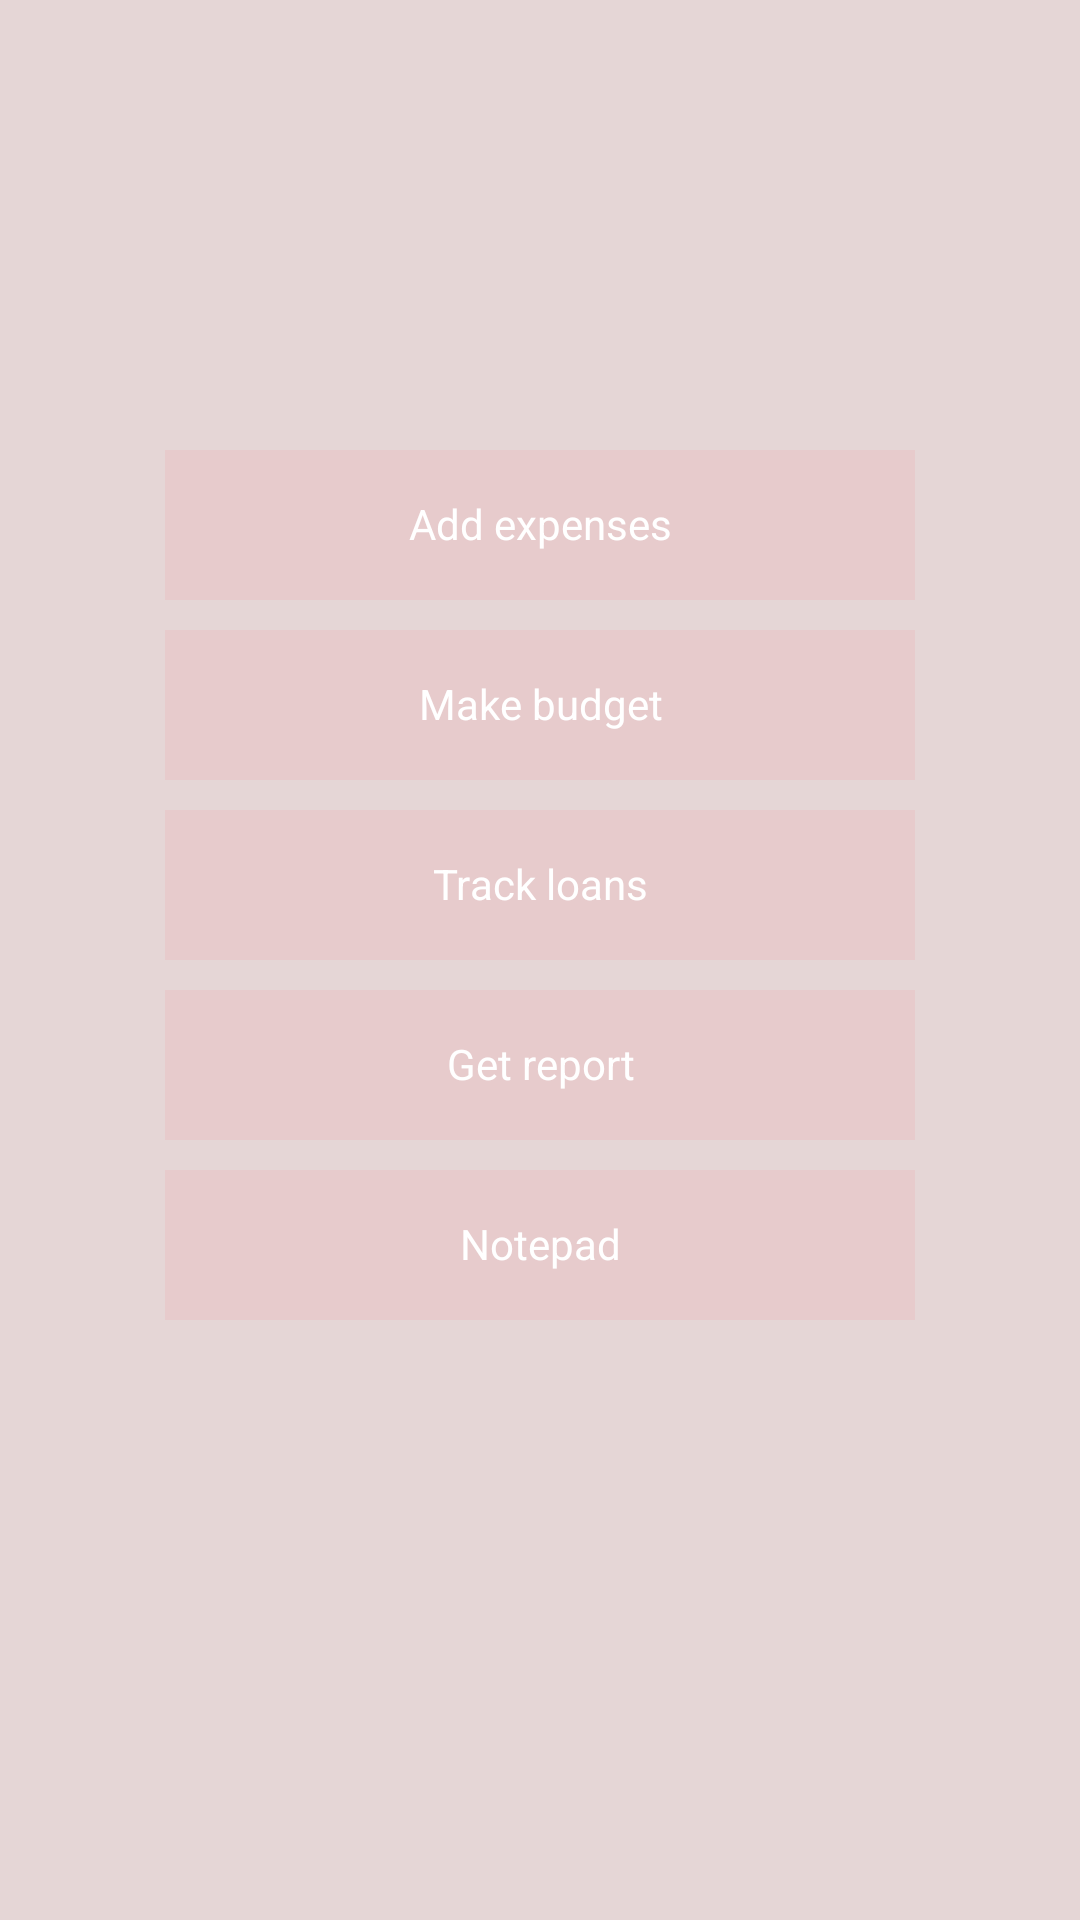

This screen was rendered from an Android layout file. Write that file and the resources it references.
<!-- AndroidManifest.xml: application theme MyTheme -->
<!-- res/layout/activity_home.xml -->
<?xml version="1.0" encoding="utf-8"?>
<LinearLayout xmlns:android="http://schemas.android.com/apk/res/android"
    android:orientation="vertical" android:layout_width="match_parent"
    android:layout_height="match_parent"
    android:paddingTop="150dp"
    >

    <TextView
        android:layout_width="250dp"
        android:layout_height="50dp"
        android:layout_gravity="center"
        android:text="Add expenses"
        android:onClick="onExp"
        android:background="#66e9babc"
        android:textColor="@color/background_floating_material_light"
        android:textAlignment="center"
        android:paddingTop="15dp"
        android:layout_marginBottom="10dp"/>

    <TextView
        android:layout_width="250dp"
        android:layout_height="50dp"
        android:layout_gravity="center"
        android:text="Make budget"
        android:onClick="onBud"
        android:background="#66e9babc"
        android:textColor="@color/background_floating_material_light"
        android:textAlignment="center"
        android:paddingTop="15dp"
        android:layout_marginBottom="10dp"/>

    <TextView
        android:layout_width="250dp"
        android:layout_height="50dp"
        android:layout_gravity="center"
        android:text="Track loans"
        android:onClick="onLoan"
        android:background="#66e9babc"
        android:textColor="@color/background_floating_material_light"
        android:textAlignment="center"
        android:paddingTop="15dp"
        android:layout_marginBottom="10dp"/>

    <TextView
        android:layout_width="250dp"
        android:layout_height="50dp"
        android:layout_gravity="center"
        android:text="Get report"
        android:onClick="onRep"
        android:background="#66e9babc"
        android:textColor="@color/background_floating_material_light"
        android:textAlignment="center"
        android:paddingTop="15dp"
        android:layout_marginBottom="10dp"/>

    <TextView
        android:layout_width="250dp"
        android:layout_height="50dp"
        android:layout_gravity="center"
        android:text="Notepad"
        android:onClick="onNote"
        android:background="#66e9babc"
        android:textColor="@color/background_floating_material_light"
        android:textAlignment="center"
        android:paddingTop="15dp"
        android:layout_marginBottom="10dp"/>


</LinearLayout>
<!-- resources referenced by this layout -->
<resources>
  <style name="MyTheme" parent="android:Theme.DeviceDefault">
          <item name="android:colorBackground">@color/abc</item>
          <item name="android:colorForeground">@color/foreground_material_dark</item>
          <item name="android:buttonStyle">@style/ButtonStyle</item>
          <item name="android:datePickerDialogTheme">@style/MyDialogTheme</item>
          <item name="android:statusBarColor">@color/mycolor2</item>
          <item name="android:navigationBarColor">@color/mycolor1</item>
      </style>
  <color name="abc">#e5d6d6</color>
  <color name="foreground_material_dark">#bf3e4f</color>
  <style name="ButtonStyle" parent="android:Widget.DeviceDefault.Button">
          <item name="android:background">@color/mycolor1</item>
  
      </style>
  <style name="MyDialogTheme" parent="android:Theme.DeviceDefault.Dialog">
          
          <item name="android:colorAccent">@color/mycolor1</item>
          <item name="android:datePickerStyle">@style/MyDatePickerStyle</item>
  
  
      </style>
  <color name="mycolor2">#e53d45</color>
  <color name="mycolor1">#ed5f65</color>
  <style name="MyDatePickerStyle" parent="android:Widget.DeviceDefault.DatePicker">
          <item name="android:headerBackground">@color/mycolor1</item>
  
  
          <item name="android:yearListSelectorColor">@color/foreground_material_dark</item>
          <item name="android:unfocusedMonthDateColor">@color/background_material_dark</item>
  
      </style>
</resources>
